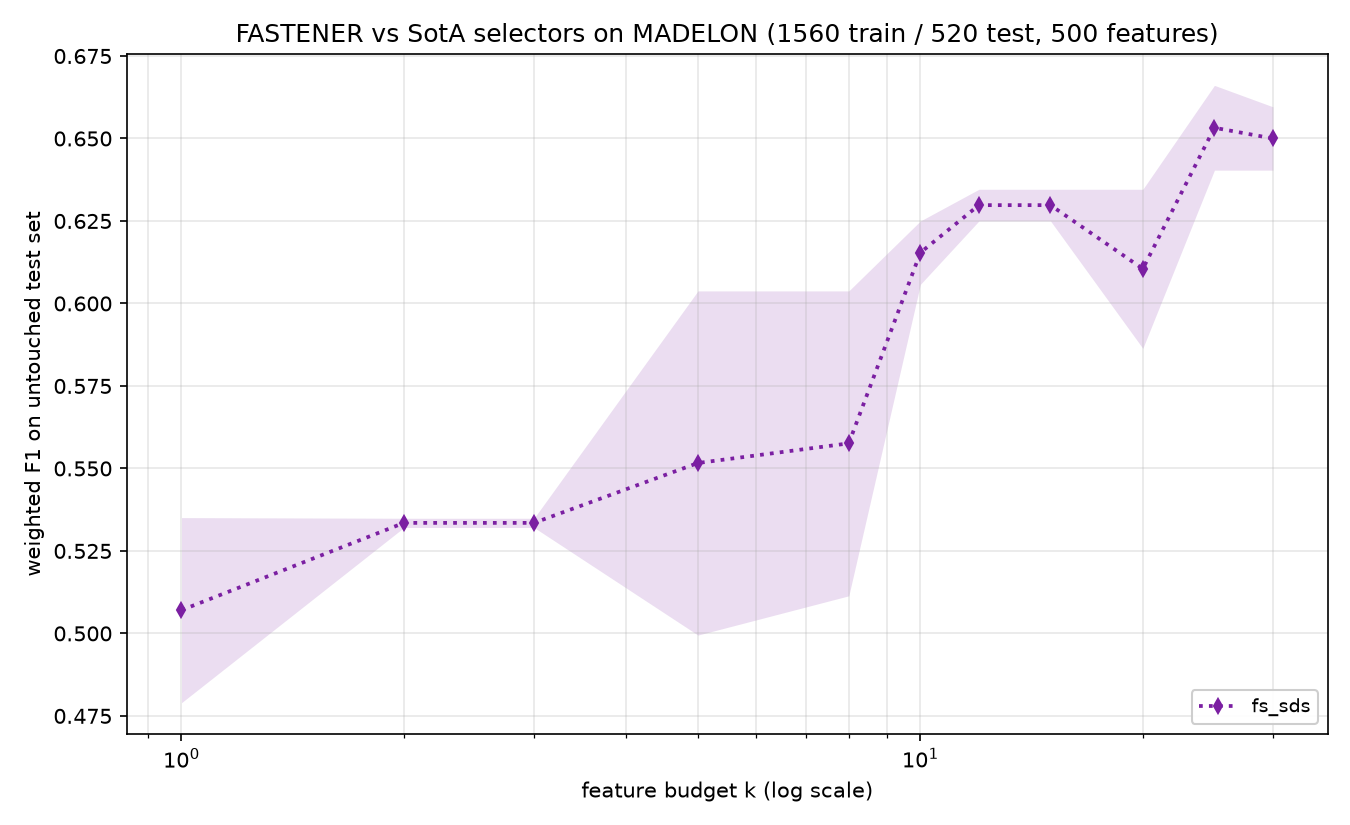

Source data for this figure (header and first rows):
method, seed, budget_k, n_features_used, val_f1, test_f1, test_accuracy, test_balanced_accuracy
fs_sds, 2020, 1, 1, 0.5522, 0.479, 0.4808, 0.4808
fs_sds, 2020, 2, 2, 0.5691, 0.5349, 0.5365, 0.5365
fs_sds, 2020, 3, 2, 0.5691, 0.5349, 0.5365, 0.5365
fs_sds, 2020, 5, 5, 0.5692, 0.4995, 0.5, 0.5
fs_sds, 2020, 8, 8, 0.5903, 0.5114, 0.5115, 0.5115
fs_sds, 2020, 10, 10, 0.6268, 0.625, 0.625, 0.625
fs_sds, 2020, 12, 10, 0.6268, 0.625, 0.625, 0.625
fs_sds, 2020, 15, 10, 0.6268, 0.625, 0.625, 0.625
fs_sds, 2020, 20, 20, 0.6365, 0.5864, 0.5865, 0.5865
fs_sds, 2020, 25, 25, 0.6556, 0.6404, 0.6404, 0.6404
fs_sds, 2020, 30, 25, 0.6556, 0.6404, 0.6404, 0.6404
fs_sds, 2021, 1, 1, 0.5692, 0.5351, 0.5365, 0.5365
fs_sds, 2021, 2, 2, 0.5702, 0.5321, 0.5346, 0.5346
fs_sds, 2021, 3, 2, 0.5702, 0.5321, 0.5346, 0.5346
fs_sds, 2021, 5, 5, 0.6361, 0.6038, 0.6038, 0.6038
fs_sds, 2021, 8, 5, 0.6361, 0.6038, 0.6038, 0.6038
fs_sds, 2021, 10, 10, 0.644, 0.6058, 0.6058, 0.6058
fs_sds, 2021, 12, 12, 0.6684, 0.6346, 0.6346, 0.6346
fs_sds, 2021, 15, 12, 0.6684, 0.6346, 0.6346, 0.6346
fs_sds, 2021, 20, 12, 0.6684, 0.6346, 0.6346, 0.6346
fs_sds, 2021, 25, 25, 0.675, 0.6661, 0.6673, 0.6673
fs_sds, 2021, 30, 30, 0.6804, 0.6596, 0.6596, 0.6596
